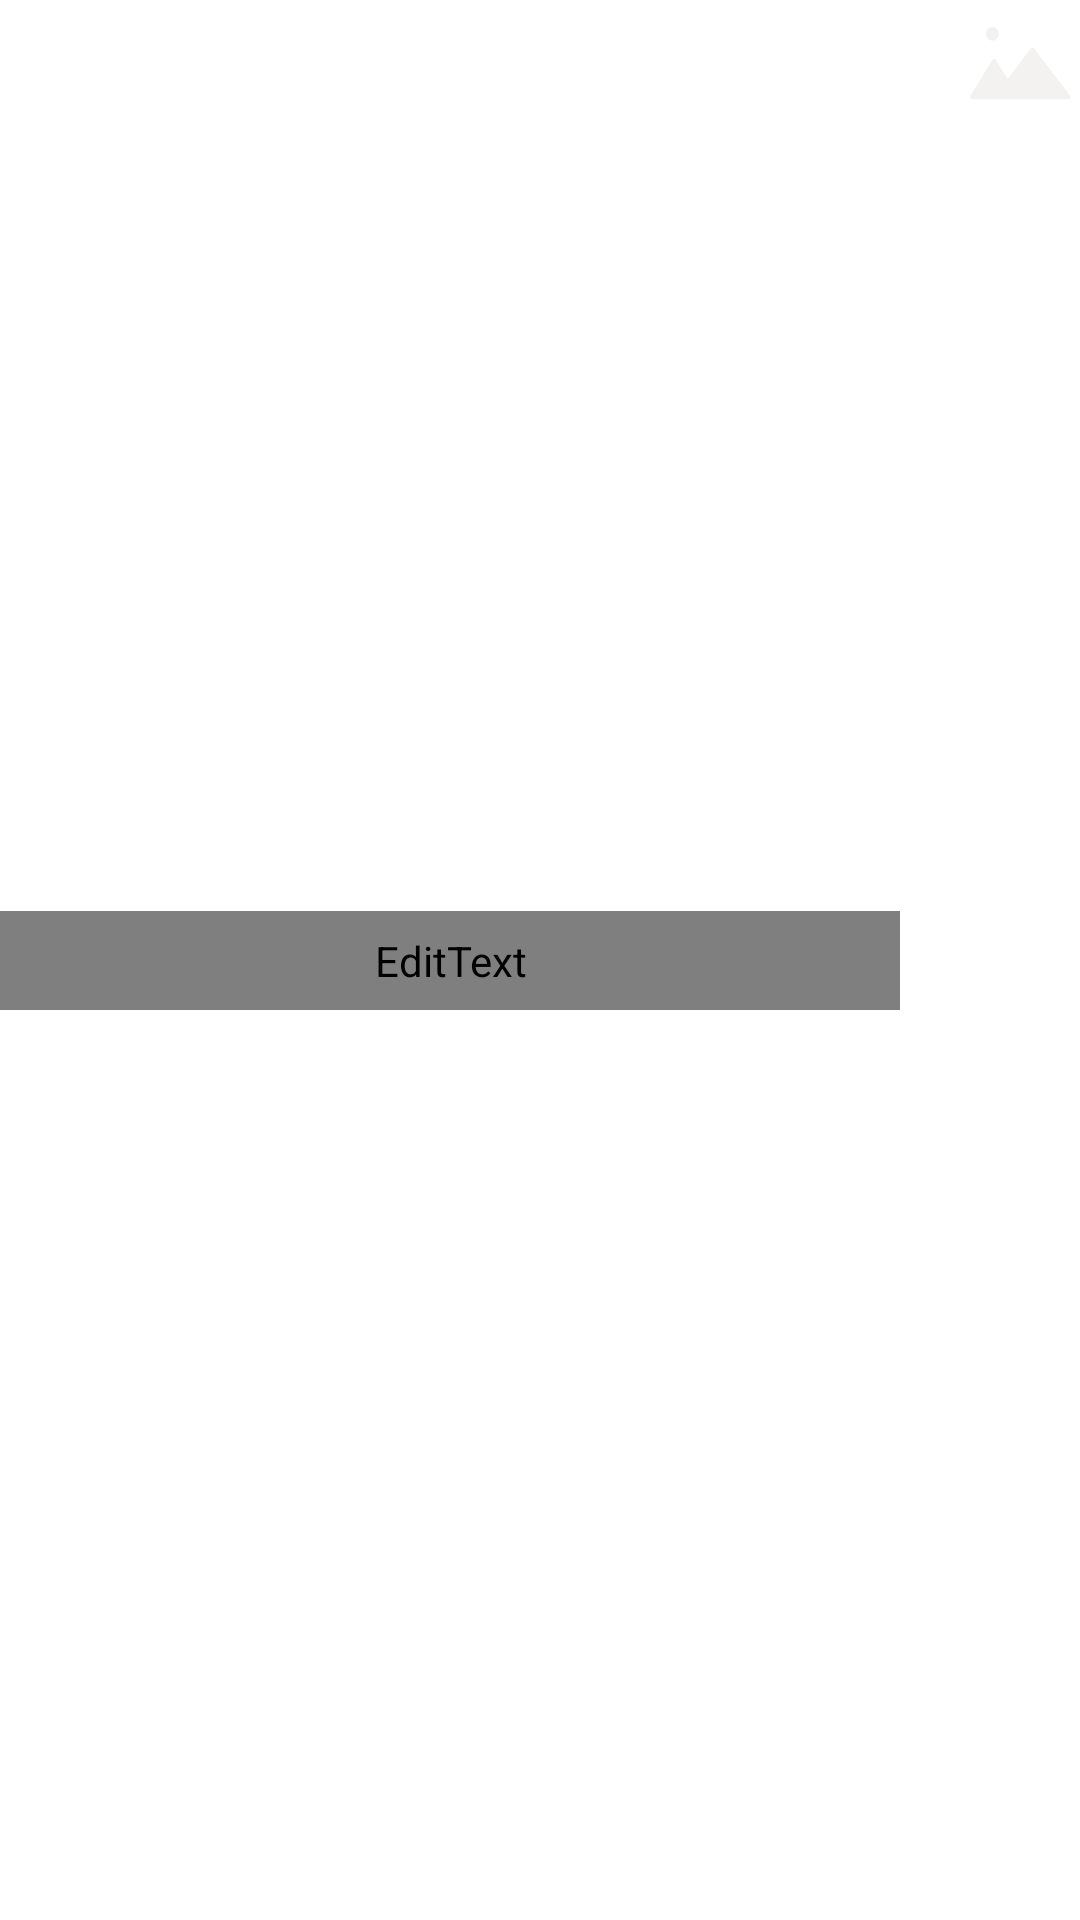

Write the Android layout XML for this screen, with the resource values it uses.
<!-- AndroidManifest.xml: application theme Theme.Mobile_Contentsapp -->
<!-- res/layout/recipe_item.xml -->
<?xml version="1.0" encoding="utf-8"?>
<androidx.constraintlayout.widget.ConstraintLayout xmlns:android="http://schemas.android.com/apk/res/android"
    android:layout_width="match_parent"
    android:layout_height="wrap_content"
    android:layout_marginTop="10dp"
    xmlns:app="http://schemas.android.com/apk/res-auto">
    <EditText
        android:id="@+id/recipe_edit"
        android:layout_width="match_parent"
        android:layout_height="wrap_content"
        android:padding="7dp"
        android:layout_marginRight="60dp"
        android:textColor="#3d3d3d"
        android:hint=" 레시피 내용"
        android:fontFamily="@font/notosanskrr"
        android:includeFontPadding="false"
        android:textSize="14sp"
        android:textColorHint="#BEBEBE"
        android:background="@drawable/white_round_btn_recipe_item2"
        app:layout_constraintTop_toTopOf="parent"
        app:layout_constraintRight_toRightOf="parent"
        app:layout_constraintBottom_toBottomOf="parent"
        app:layout_constraintLeft_toLeftOf="parent"/>

    <ImageButton
        android:id="@+id/img_add"
        android:layout_width="40dp"
        android:layout_height="40dp"
        android:background="#00000000"
        android:src="@drawable/ic_small_img"
        android:scaleType="centerInside"
        app:layout_constraintTop_toTopOf="parent"
        app:layout_constraintRight_toRightOf="parent"
        app:layout_constraintLeft_toRightOf="@id/recipe_edit"
        app:layout_constraintHorizontal_bias="1.0"/>

</androidx.constraintlayout.widget.ConstraintLayout>
<!-- resources referenced by this layout -->
<resources>
  <!-- drawable ic_small_img (drawable) -->
  <vector xmlns:android="http://schemas.android.com/apk/res/android"
      android:width="44.3dp"
      android:height="40.55dp"
      android:viewportWidth="112"
      android:viewportHeight="96.49">
    <path
        android:pathData="M2.58,0L109.41,0a2.59,2.59 0,0 1,2.59 2.59v91.32a2.58,2.58 0,0 1,-2.59 2.58L2.58,96.49a2.57,2.57 0,0 1,-2.58 -2.58L0,2.59A2.58,2.58 0,0 1,2.58 0Z"
        android:fillColor="#fff"/>
    <path
        android:pathData="M34.36,82.71L11.44,82.71a2,2 0,0 1,-1.68 -3.09l20.44,-31.39a2,2 0,0 1,3.35 0l10.89,16.73 21.63,-26.84a2,2 0,0 1,2.81 -0.3,2.2 2.2,0 0,1 0.31,0.3L102.49,79.49a2,2 0,0 1,-1.56 3.26Z"
        android:fillColor="#f3f2f1"/>
    <path
        android:pathData="M30.23,25.36m-5.97,0a5.97,5.97 0,1 1,11.94 0a5.97,5.97 0,1 1,-11.94 0"
        android:fillColor="#f3f2f1"/>
  </vector>
  <!-- drawable white_round_btn_recipe_item2 (drawable) -->
  <?xml version="1.0" encoding="utf-8"?>
  <shape xmlns:android="http://schemas.android.com/apk/res/android"
      android:shape="rectangle">
      <solid android:color="#fff"/>
      <corners
          android:radius="5dp"/>
      <stroke android:width="1dp"
          android:color="#fff"/>
  </shape>
  <style name="Theme.Mobile_Contentsapp" parent="Theme.MaterialComponents.Light.NoActionBar">
          
          <item name="colorPrimary">@color/purple_500</item>
          <item name="colorPrimaryVariant">@color/purple_700</item>
          <item name="colorOnPrimary">@color/white</item>
          
          <item name="colorSecondary">@color/teal_200</item>
          <item name="colorSecondaryVariant">@color/teal_700</item>
          <item name="colorOnSecondary">@color/black</item>
          
          <item name="android:statusBarColor" tools:targetApi="l">?attr/colorPrimaryVariant</item>
          
      </style>
  <color name="purple_500">#3F7972</color>
  <color name="purple_700">#3F7972</color>
  <color name="white">#FFFFFFFF</color>
  <color name="teal_200">#FF03DAC5</color>
  <color name="teal_700">#FF018786</color>
  <color name="black">#3d3d3d</color>
</resources>
